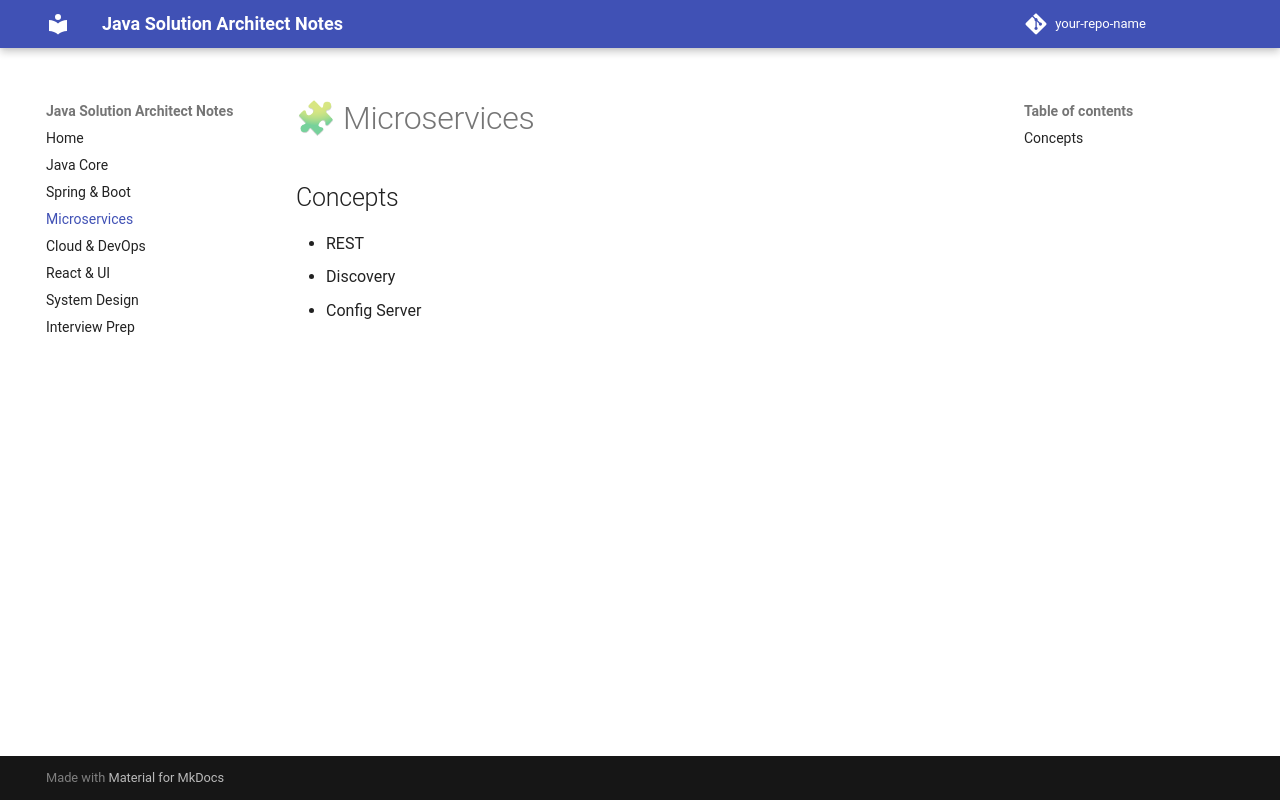

repository: amolrajgure/java-solution-architect-mkdocs · page: microservices/index.html · generator: mkdocs

# 🧩 Microservices

## Concepts
- REST
- Discovery
- Config Server
